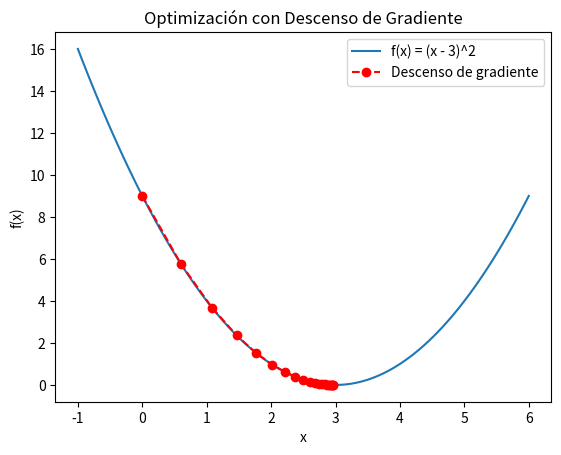

Generate this figure with matplotlib:
# -*- coding: utf-8 -*-
"""
Created on Fri May 23 17:18:39 2025

[redacted]
"""

"""
Visualizar cómo funciona el descenso de gradiente para minimizar
 una función cuadrática.
"""

import numpy as np
import matplotlib.pyplot as plt


# Función cuadrática simple: f(x) = (x - 3)^2
def funcion(x):
    return (x - 3)**2

# Derivada de la función
def derivada(x):
    return 2 * (x - 3)

# Descenso de gradiente
x = 0.0  # Valor inicial
lr = 0.1  # Tasa de aprendizaje (learning rate)
historial = [x]

for _ in range(20):
    x = x - lr * derivada(x)
    historial.append(x)

# Visualización
x_vals = np.linspace(-1, 6, 100)
y_vals = funcion(x_vals)

plt.plot(x_vals, y_vals, label='f(x) = (x - 3)^2')
plt.plot(historial, [funcion(h) for h in historial], 'ro--', label='Descenso de gradiente')
plt.xlabel("x")
plt.ylabel("f(x)")
plt.title("Optimización con Descenso de Gradiente")
plt.legend()
plt.show()
